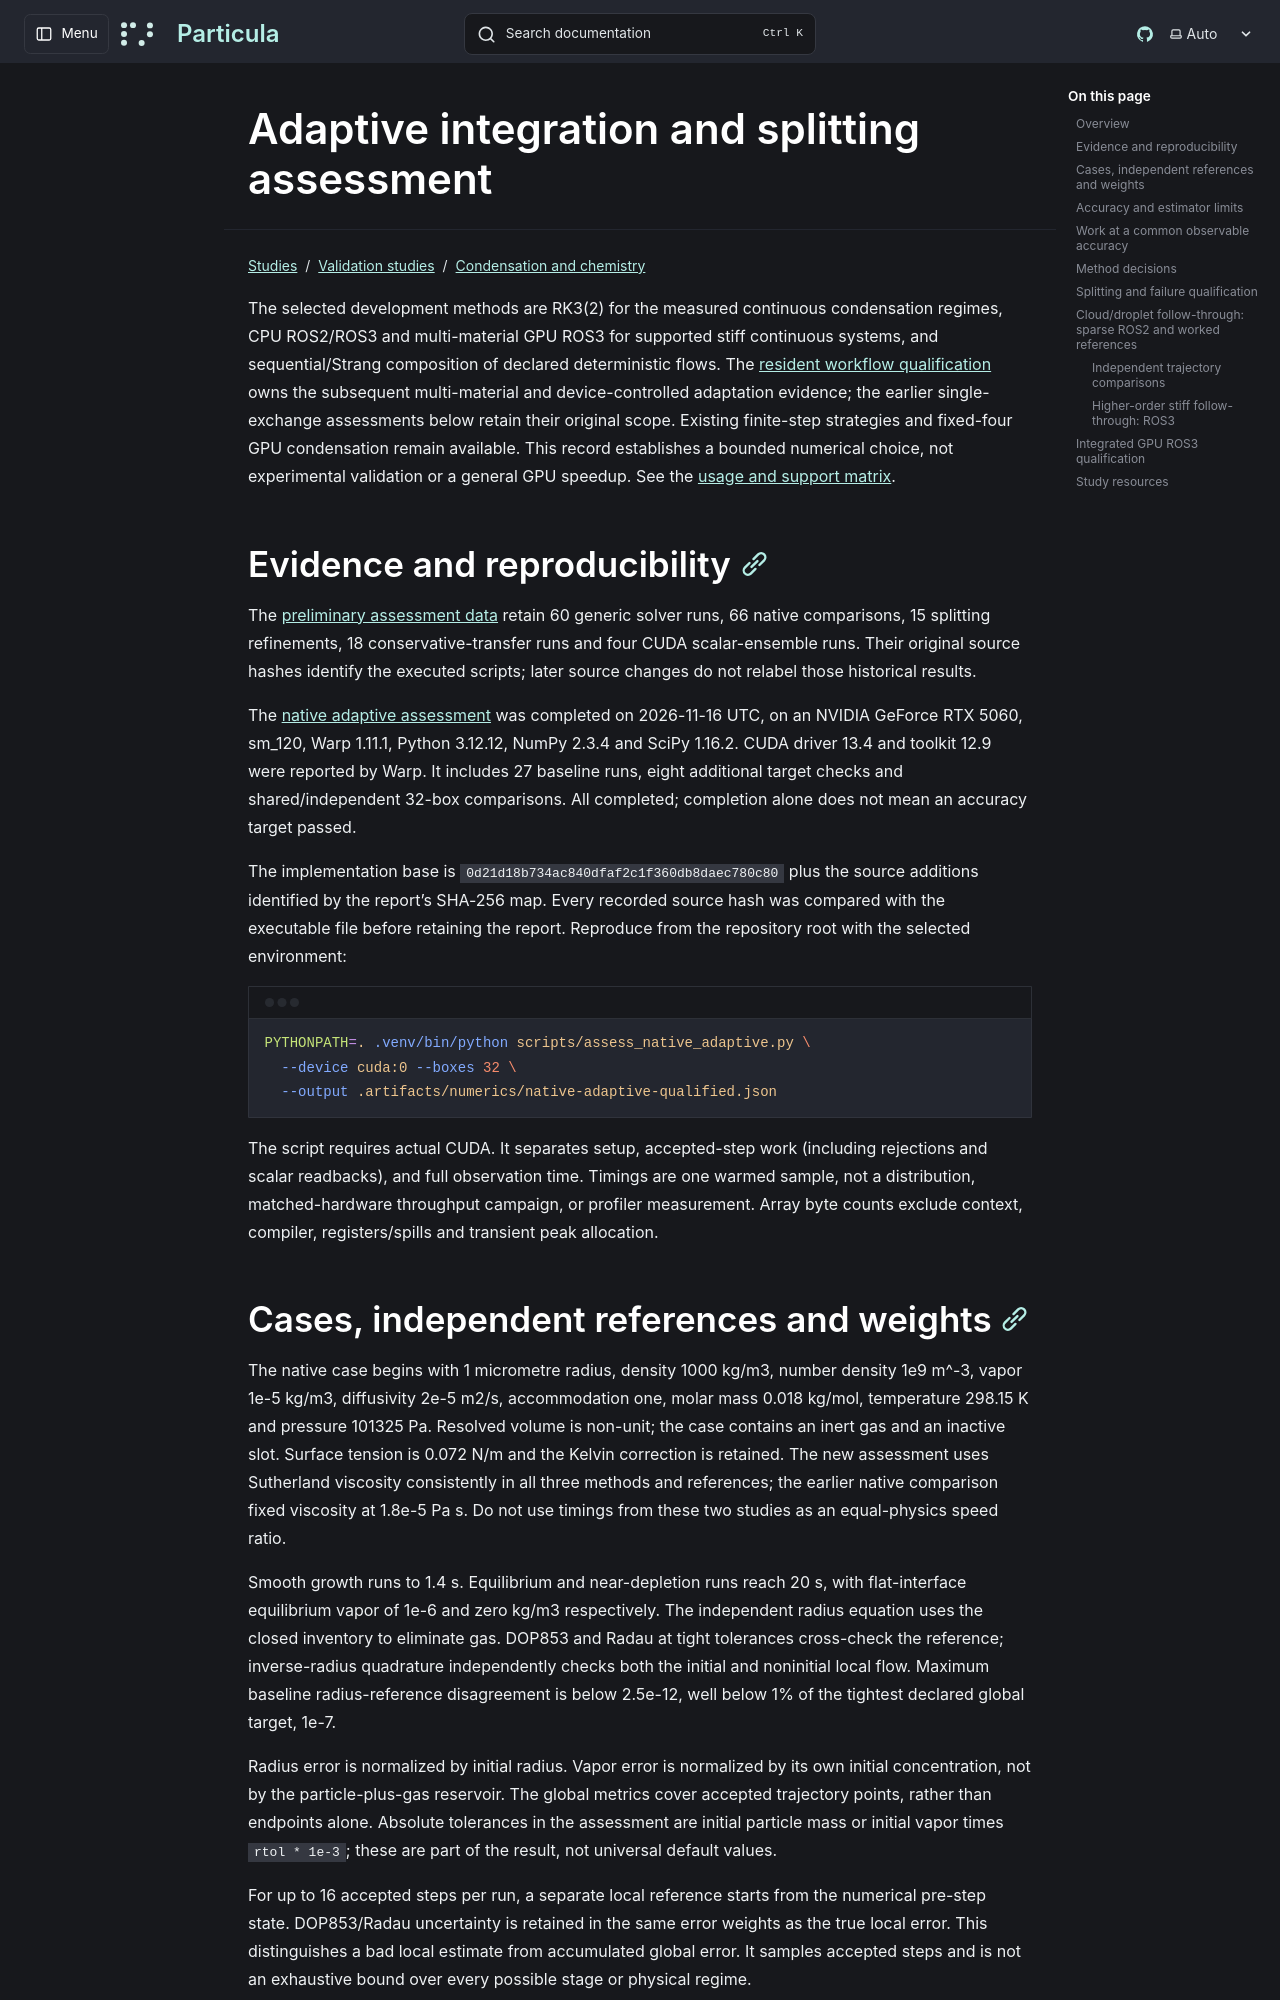

repository: uncscode/particula · page: studies/validation/condensation/adaptive/index.html · generator: mkdocs

# Adaptive integration and splitting assessment

The selected development methods are RK3(2) for the measured continuous
condensation regimes, CPU ROS2/ROS3 and multi-material GPU ROS3 for supported
stiff continuous systems, and sequential/Strang composition of declared
deterministic flows. The [resident workflow qualification](../../workflows-and-releases/recording-and-restart.md#cuda-resident-material-solvers-and-respiratory-refinement)
owns the subsequent multi-material and device-controlled adaptation evidence;
the earlier single-exchange assessments below retain their original scope. Existing
finite-step strategies and fixed-four GPU condensation remain available.
This record establishes a bounded numerical choice, not experimental validation
or a general GPU speedup. See the [usage and support matrix](../../../../guide/processes/numerical-integration.md).

## Evidence and reproducibility

The [preliminary assessment data](https://github.com/uncscode/particula/blob/main/docs/data/numerics/stage-02a-preliminary.json)
retain 60 generic solver runs, 66 native comparisons, 15 splitting refinements,
18 conservative-transfer runs and four CUDA scalar-ensemble runs. Their original
source hashes identify the executed scripts; later source changes do not relabel
those historical results.

The [native adaptive assessment](https://github.com/uncscode/particula/blob/main/docs/data/numerics/native-adaptive.json)
was completed on 2026-11-16 UTC, on an NVIDIA GeForce RTX 5060, sm_120,
Warp 1.11.1, Python 3.12.12, NumPy 2.3.4 and SciPy 1.16.2. CUDA driver 13.4
and toolkit 12.9 were reported by Warp. It includes 27 baseline runs, eight
additional target checks and shared/independent 32-box comparisons. All completed;
completion alone does not mean an accuracy target passed.

The implementation base is `0d21d18b734ac840dfaf2c1f360db8daec780c80` plus the
source additions identified by the report's SHA-256 map. Every recorded source
hash was compared with the executable file before retaining the report.
Reproduce from the repository root with the selected environment:

```bash
PYTHONPATH=. .venv/bin/python scripts/assess_native_adaptive.py \
  --device cuda:0 --boxes 32 \
  --output .artifacts/numerics/native-adaptive-qualified.json
```

The script requires actual CUDA. It separates setup, accepted-step work
(including rejections and scalar readbacks), and full observation time. Timings
are one warmed sample, not a distribution, matched-hardware throughput campaign,
or profiler measurement. Array byte counts exclude context, compiler,
registers/spills and transient peak allocation.

## Cases, independent references and weights

The native case begins with 1 micrometre radius, density 1000 kg/m3, number
density 1e9 m^-3, vapor 1e-5 kg/m3, diffusivity 2e-5 m2/s, accommodation one,
molar mass 0.018 kg/mol, temperature 298.15 K and pressure 101325 Pa. Resolved
volume is non-unit; the case contains an inert gas and an inactive slot.
Surface tension is 0.072 N/m and the Kelvin correction is retained. The new
assessment uses Sutherland viscosity consistently in all three methods and
references; the earlier native comparison fixed viscosity at 1.8e-5 Pa s.
Do not use timings from these two studies as an equal-physics speed ratio.

Smooth growth runs to 1.4 s. Equilibrium and near-depletion runs reach 20 s,
with flat-interface equilibrium vapor of 1e-6 and zero kg/m3 respectively.
The independent radius equation uses the closed inventory to eliminate gas.
DOP853 and Radau at tight tolerances cross-check the reference; inverse-radius
quadrature independently checks both the initial and noninitial local flow.
Maximum baseline radius-reference disagreement is below 2.5e-12, well below
1% of the tightest declared global target, 1e-7.

Radius error is normalized by initial radius. Vapor error is normalized by its
own initial concentration, not by the particle-plus-gas reservoir. The global
metrics cover accepted trajectory points, rather than endpoints alone. Absolute
tolerances in the assessment are initial particle mass or initial vapor times
`rtol * 1e-3`; these are part of the result, not universal default values.

For up to 16 accepted steps per run, a separate local reference starts from the
numerical pre-step state. DOP853/Radau uncertainty is retained in the same error
weights as the true local error. This distinguishes a bad local estimate from
accumulated global error. It samples accepted steps and is not an exhaustive
bound over every possible stage or physical regime.
